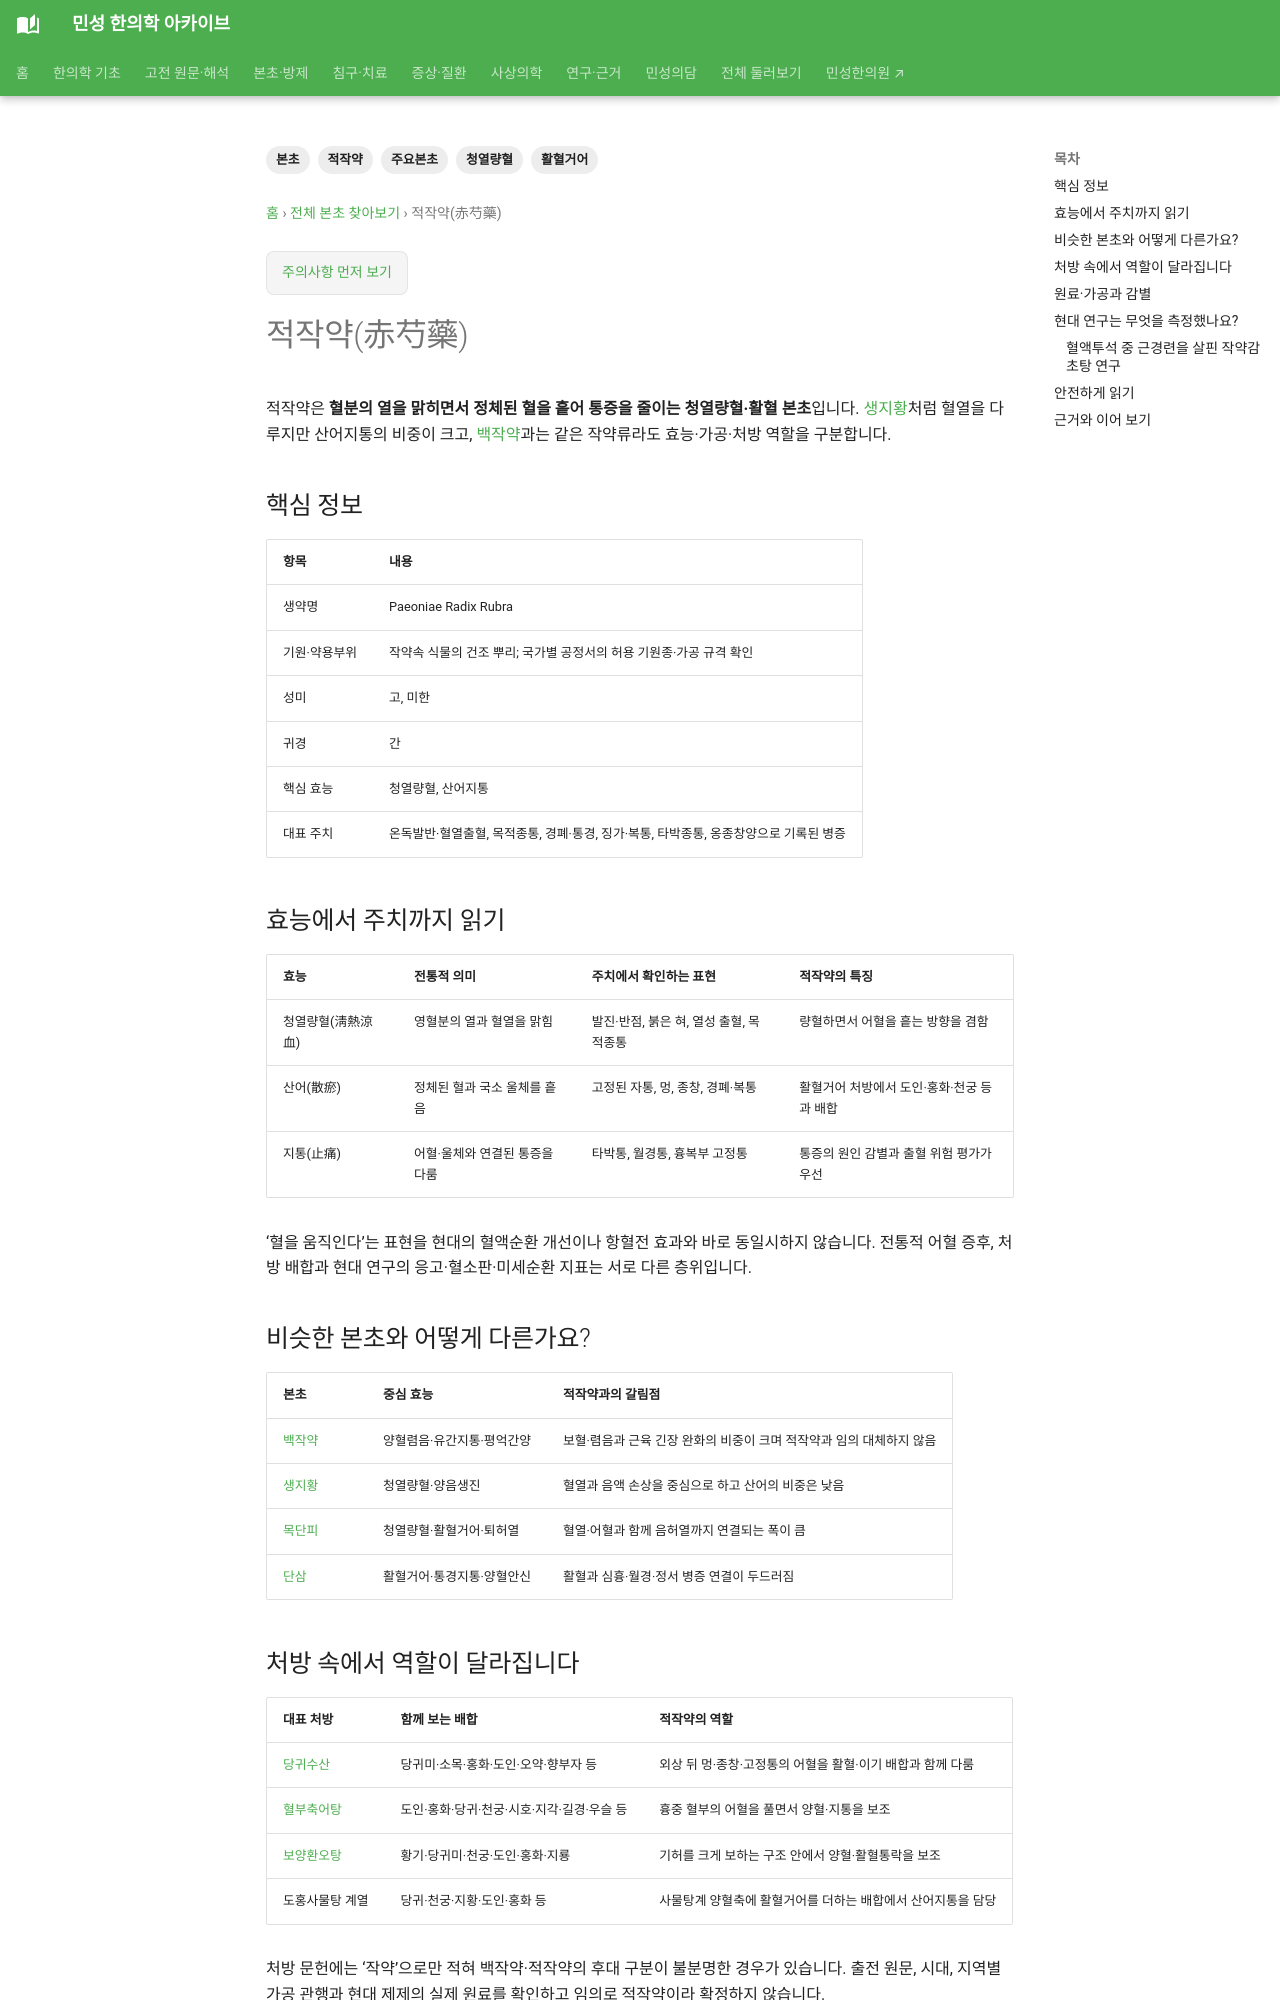

repository: joowon1111/minseong-korean-medicine-wiki · page: herbs/red-peony/index.html · generator: mkdocs

---
title: 적작약(赤芍藥)
description: 적작약의 청열량혈·산어지통, 백작약·생지황·목단피와의 차이, 활혈 처방·원료 규격·현대 연구를 정리합니다.
tags: [적작약, 청열량혈, 활혈거어, 본초, 주요본초]
status: 검토완료
last_reviewed: '2026-09-18'
---
# 적작약(赤芍藥)

적작약은 **혈분의 열을 맑히면서 정체된 혈을 흩어 통증을 줄이는 청열량혈·활혈 본초**입니다. [생지황](rehmannia-root-fresh.md)처럼 혈열을 다루지만 산어지통의 비중이 크고, [백작약](white-peony.md)과는 같은 작약류라도 효능·가공·처방 역할을 구분합니다.

## 핵심 정보

| 항목 | 내용 |
|---|---|
| 생약명 | Paeoniae Radix Rubra |
| 기원·약용부위 | 작약속 식물의 건조 뿌리; 국가별 공정서의 허용 기원종·가공 규격 확인 |
| 성미 | 고, 미한 |
| 귀경 | 간 |
| 핵심 효능 | 청열량혈, 산어지통 |
| 대표 주치 | 온독발반·혈열출혈, 목적종통, 경폐·통경, 징가·복통, 타박종통, 옹종창양으로 기록된 병증 |

## 효능에서 주치까지 읽기

| 효능 | 전통적 의미 | 주치에서 확인하는 표현 | 적작약의 특징 |
|---|---|---|---|
| 청열량혈(淸熱涼血) | 영혈분의 열과 혈열을 맑힘 | 발진·반점, 붉은 혀, 열성 출혈, 목적종통 | 량혈하면서 어혈을 흩는 방향을 겸함 |
| 산어(散瘀) | 정체된 혈과 국소 울체를 흩음 | 고정된 자통, 멍, 종창, 경폐·복통 | 활혈거어 처방에서 도인·홍화·천궁 등과 배합 |
| 지통(止痛) | 어혈·울체와 연결된 통증을 다룸 | 타박통, 월경통, 흉복부 고정통 | 통증의 원인 감별과 출혈 위험 평가가 우선 |

‘혈을 움직인다’는 표현을 현대의 혈액순환 개선이나 항혈전 효과와 바로 동일시하지 않습니다. 전통적 어혈 증후, 처방 배합과 현대 연구의 응고·혈소판·미세순환 지표는 서로 다른 층위입니다.

## 비슷한 본초와 어떻게 다른가요?

| 본초 | 중심 효능 | 적작약과의 갈림점 |
|---|---|---|
| [백작약](white-peony.md) | 양혈렴음·유간지통·평억간양 | 보혈·렴음과 근육 긴장 완화의 비중이 크며 적작약과 임의 대체하지 않음 |
| [생지황](rehmannia-root-fresh.md) | 청열량혈·양음생진 | 혈열과 음액 손상을 중심으로 하고 산어의 비중은 낮음 |
| [목단피](moutan.md) | 청열량혈·활혈거어·퇴허열 | 혈열·어혈과 함께 음허열까지 연결되는 폭이 큼 |
| [단삼](salvia.md) | 활혈거어·통경지통·양혈안신 | 활혈과 심흉·월경·정서 병증 연결이 두드러짐 |

## 처방 속에서 역할이 달라집니다

| 대표 처방 | 함께 보는 배합 | 적작약의 역할 |
|---|---|---|
| [당귀수산](../formulas/danggui-susan.md) | 당귀미·소목·홍화·도인·오약·향부자 등 | 외상 뒤 멍·종창·고정통의 어혈을 활혈·이기 배합과 함께 다룸 |
| [혈부축어탕](../formulas/xuefu-zhuyu-tang.md) | 도인·홍화·당귀·천궁·시호·지각·길경·우슬 등 | 흉중 혈부의 어혈을 풀면서 양혈·지통을 보조 |
| [보양환오탕](../formulas/buyang-huanwu-tang.md) | 황기·당귀미·천궁·도인·홍화·지룡 | 기허를 크게 보하는 구조 안에서 양혈·활혈통락을 보조 |
| 도홍사물탕 계열 | 당귀·천궁·지황·도인·홍화 등 | 사물탕계 양혈축에 활혈거어를 더하는 배합에서 산어지통을 담당 |

처방 문헌에는 ‘작약’으로만 적혀 백작약·적작약의 후대 구분이 불분명한 경우가 있습니다. 출전 원문, 시대, 지역별 가공 관행과 현대 제제의 실제 원료를 확인하고 임의로 적작약이라 확정하지 않습니다.
